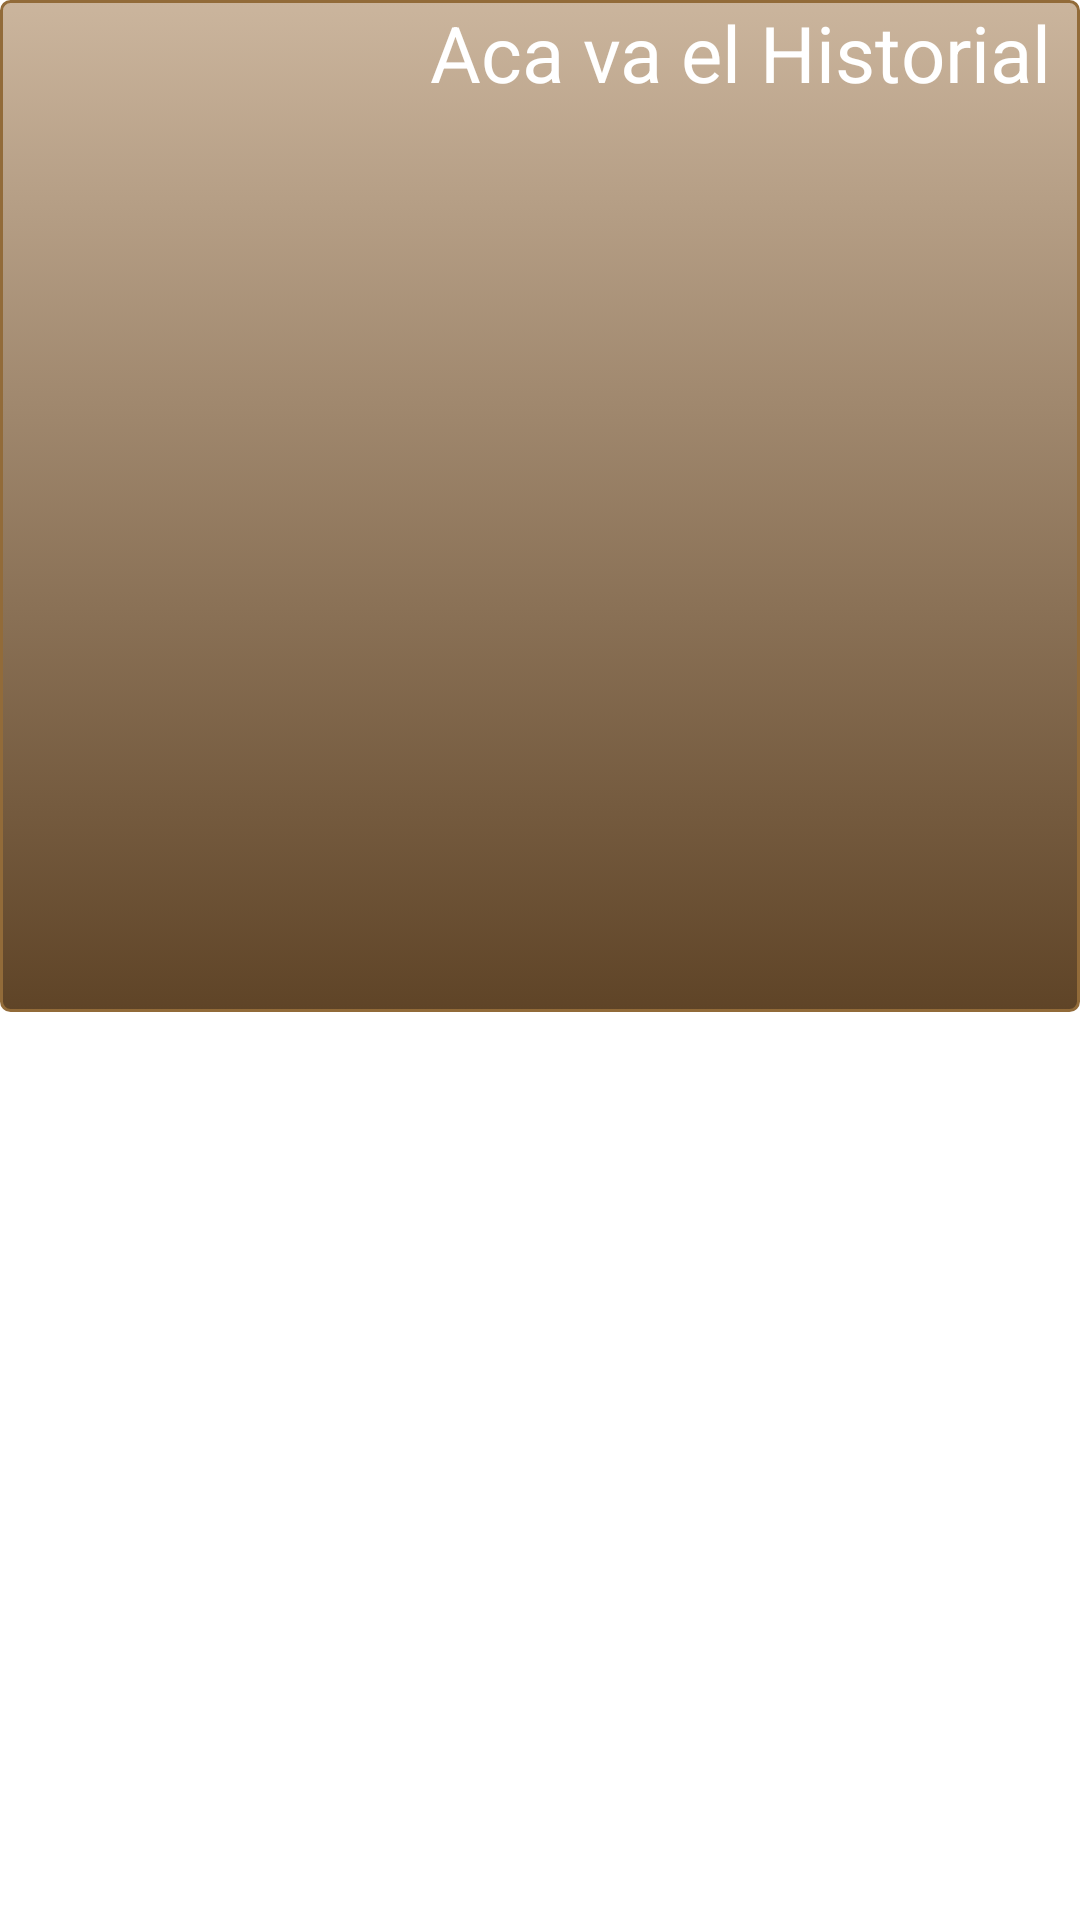

Write the Android layout XML for this screen, with the resource values it uses.
<!-- AndroidManifest.xml: application theme AppTheme -->
<!-- res/layout/my_list_item.xml -->
<?xml version="1.0" encoding="utf-8"?>
<LinearLayout xmlns:android="http://schemas.android.com/apk/res/android"
    android:orientation="vertical" android:layout_width="match_parent"
    android:layout_height="match_parent">


    <TextView
        android:id="@+id/dispres"
        android:layout_width="match_parent"
        android:layout_height="wrap_content"
        android:layout_weight="1"
        android:clickable="true"
        android:gravity="right"
        android:paddingLeft="10sp"
        android:paddingRight="10sp"
        style="@style/botones"                 android:text="Aca va el Historial"
        android:textColor="@color/abc_primary_text_material_dark"
        android:textSize="26sp" />
    <TextView
        android:layout_width="match_parent"
        android:layout_height="0dp"
        android:layout_weight="1"/>

</LinearLayout>
<!-- resources referenced by this layout -->
<resources>
  <style name="botones">
          <item name="android:background">@drawable/botones</item>
          <item name="android:textColor">@drawable/texto_cartas</item>
      </style>
  <style name="AppTheme" parent="Theme.AppCompat.Light.NoActionBar">
          
          
          <item name="colorPrimaryDark">@color/colorPrimaryDark</item>
          <item name="colorPrimary">@color/colorPrimary</item>
          <item name="colorAccent">@color/colorAccent</item>
          <item name="android:textColorPrimary">@color/textColorPrimary</item>
          <item name="android:textColorSecondary">@color/textColorSecondary</item>
          <item name="android:windowBackground">@color/textIcons</item>
  
      </style>
  <!-- drawable botones (drawable) -->
  <?xml version="1.0" encoding="utf-8"?>
  <selector xmlns:android="http://schemas.android.com/apk/res/android" >
      <item android:state_pressed="true" >
          <shape android:shape="rectangle"  >
              <corners android:radius="3dip" />
              <stroke android:width="1dip" android:color="#926b39" />
              <gradient  android:angle="-90"  android:startColor="#5f4427" android:endColor="#cbb59d"  />
          </shape>
      </item>
      <item android:state_focused="true">
          <shape android:shape="rectangle"  >
              <corners android:radius="3dip" />
              <stroke android:width="1dip" android:color="#5f4427" />
              <solid  android:color="#926b39"/>
          </shape>
      </item>
      <item >
          <shape android:shape="rectangle"  >
              <corners android:radius="3dip" />
              <stroke android:width="1dip" android:color="#926b39" />
              <gradient  android:angle="-90"  android:startColor="#cbb59d" android:endColor="#5f4427" />
          </shape>
      </item>
  </selector>
  <!-- drawable texto_cartas (drawable) -->
  <?xml version="1.0" encoding="utf-8"?>
  <selector xmlns:android="http://schemas.android.com/apk/res/android">
      <item android:state_enabled="true" android:color="#ffffff"></item>
      <item android:state_enabled="false" android:color="#00ffffff"></item>
  </selector>
  <color name="colorPrimaryDark">#1976D2</color>
  <color name="colorPrimary">#2196F3</color>
  <color name="colorAccent">#795548</color>
  <color name="textColorPrimary">#212121</color>
  <color name="textColorSecondary">#727272</color>
  <color name="textIcons">#FFFFFF</color>
</resources>
